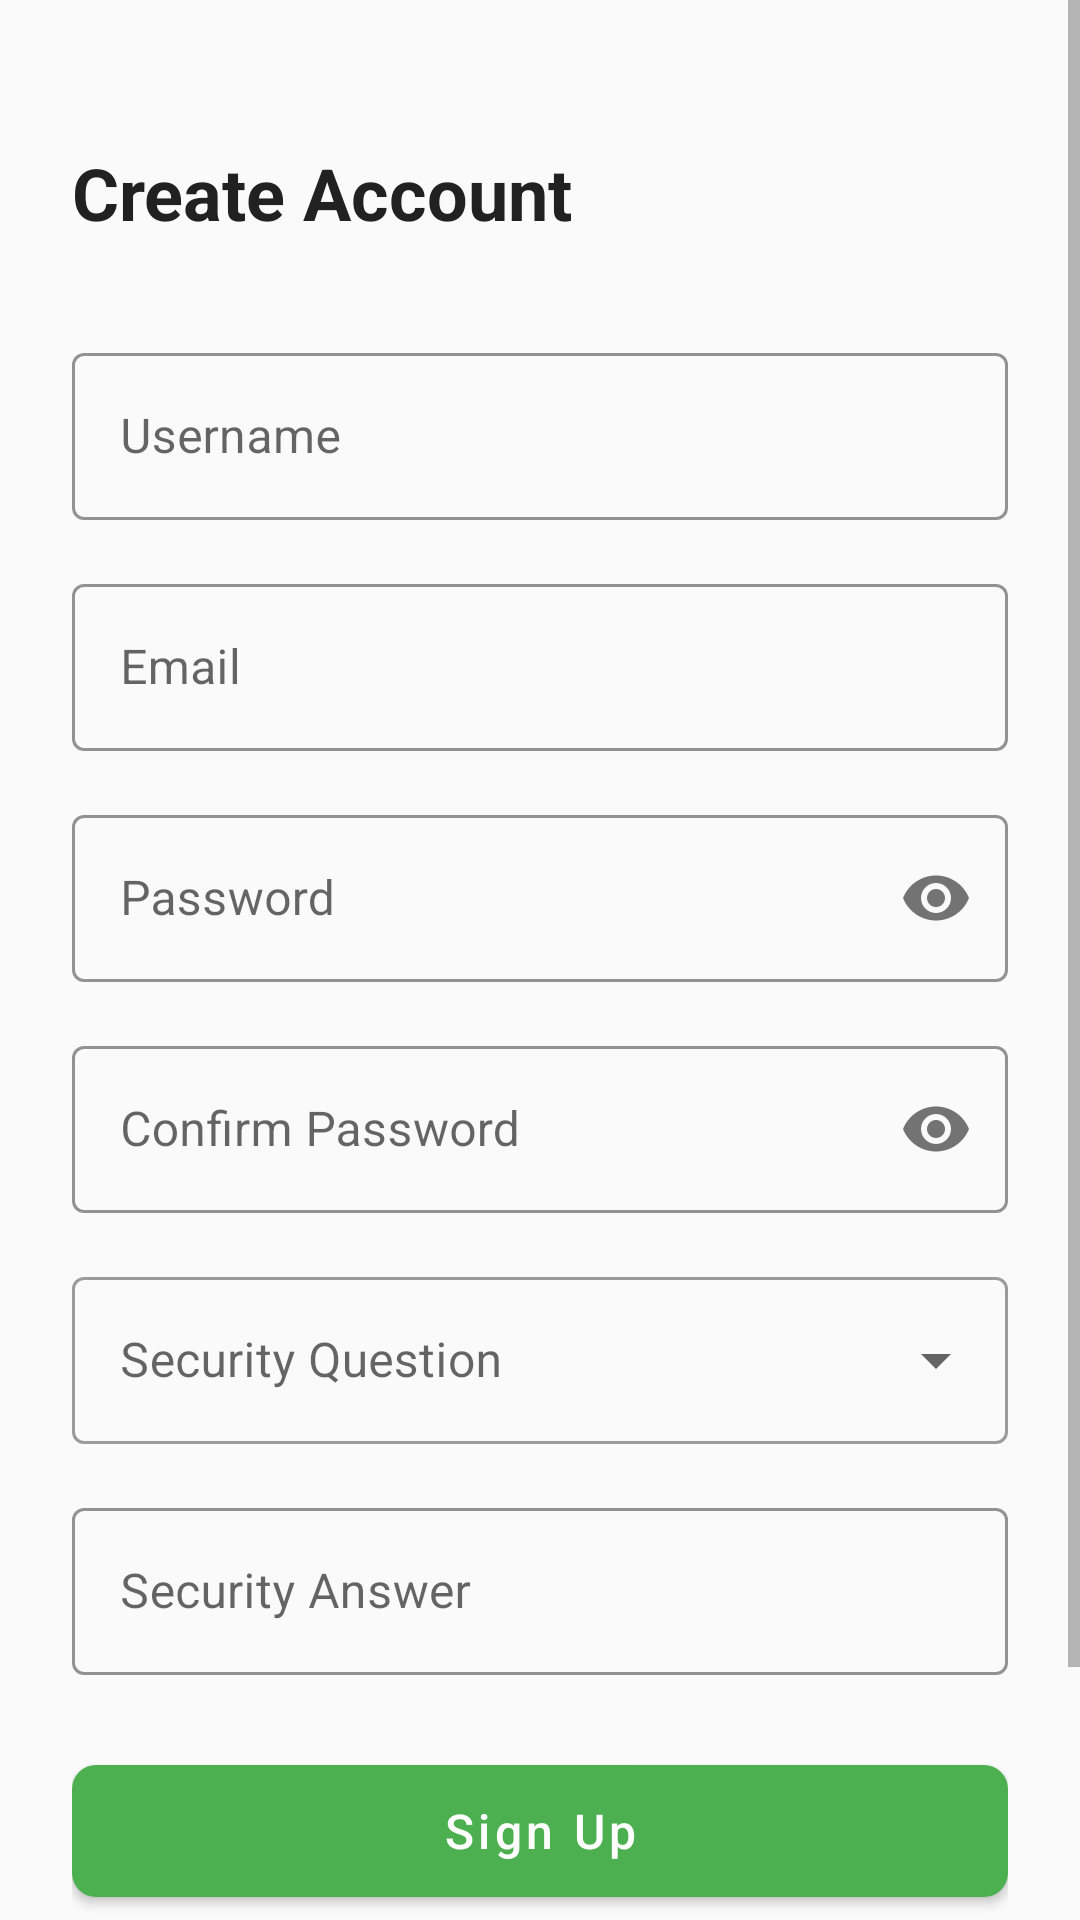

Reconstruct the res/layout file that produces this screen, plus the resources it refers to.
<!-- AndroidManifest.xml: application theme Theme.SmartExpense -->
<!-- res/layout/activity_signup.xml -->
<?xml version="1.0" encoding="utf-8"?>
<ScrollView xmlns:android="http://schemas.android.com/apk/res/android"
    xmlns:app="http://schemas.android.com/apk/res-auto"
    android:layout_width="match_parent"
    android:layout_height="match_parent"
    android:fillViewport="true"
    android:background="@color/background">

    <LinearLayout
        android:layout_width="match_parent"
        android:layout_height="wrap_content"
        android:orientation="vertical"
        android:padding="24dp">

        <TextView
            android:layout_width="wrap_content"
            android:layout_height="wrap_content"
            android:text="@string/create_account"
            style="@style/TitleText"
            android:layout_marginTop="24dp"
            android:layout_marginBottom="32dp" />

        <com.google.android.material.textfield.TextInputLayout
            android:id="@+id/usernameInputLayout"
            style="@style/AppTextInputLayout"
            android:layout_marginBottom="16dp">

            <com.google.android.material.textfield.TextInputEditText
                android:id="@+id/usernameEditText"
                android:layout_width="match_parent"
                android:layout_height="wrap_content"
                android:hint="@string/username"
                android:inputType="textPersonName"
                android:maxLines="1" />

        </com.google.android.material.textfield.TextInputLayout>

        <com.google.android.material.textfield.TextInputLayout
            android:id="@+id/emailInputLayout"
            style="@style/AppTextInputLayout"
            android:layout_marginBottom="16dp">

            <com.google.android.material.textfield.TextInputEditText
                android:id="@+id/emailEditText"
                android:layout_width="match_parent"
                android:layout_height="wrap_content"
                android:hint="@string/email"
                android:inputType="textEmailAddress"
                android:maxLines="1" />

        </com.google.android.material.textfield.TextInputLayout>

        <com.google.android.material.textfield.TextInputLayout
            android:id="@+id/passwordInputLayout"
            style="@style/AppTextInputLayout"
            android:layout_marginBottom="16dp"
            app:passwordToggleEnabled="true">

            <com.google.android.material.textfield.TextInputEditText
                android:id="@+id/passwordEditText"
                android:layout_width="match_parent"
                android:layout_height="wrap_content"
                android:hint="@string/password"
                android:inputType="textPassword"
                android:maxLines="1" />

        </com.google.android.material.textfield.TextInputLayout>

        <com.google.android.material.textfield.TextInputLayout
            android:id="@+id/confirmPasswordInputLayout"
            style="@style/AppTextInputLayout"
            android:layout_marginBottom="16dp"
            app:passwordToggleEnabled="true">

            <com.google.android.material.textfield.TextInputEditText
                android:id="@+id/confirmPasswordEditText"
                android:layout_width="match_parent"
                android:layout_height="wrap_content"
                android:hint="@string/confirm_password"
                android:inputType="textPassword"
                android:maxLines="1" />

        </com.google.android.material.textfield.TextInputLayout>

        <com.google.android.material.textfield.TextInputLayout
            android:id="@+id/securityQuestionInputLayout"
            style="@style/Widget.MaterialComponents.TextInputLayout.OutlinedBox.ExposedDropdownMenu"
            android:layout_width="match_parent"
            android:layout_height="wrap_content"
            android:layout_marginBottom="16dp">

            <AutoCompleteTextView
                android:id="@+id/securityQuestionDropdown"
                android:layout_width="match_parent"
                android:layout_height="wrap_content"
                android:hint="@string/security_question"
                android:inputType="none" />

        </com.google.android.material.textfield.TextInputLayout>

        <com.google.android.material.textfield.TextInputLayout
            android:id="@+id/securityAnswerInputLayout"
            style="@style/AppTextInputLayout"
            android:layout_marginBottom="24dp">

            <com.google.android.material.textfield.TextInputEditText
                android:id="@+id/securityAnswerEditText"
                android:layout_width="match_parent"
                android:layout_height="wrap_content"
                android:hint="@string/security_answer"
                android:inputType="text"
                android:maxLines="1" />

        </com.google.android.material.textfield.TextInputLayout>

        <com.google.android.material.button.MaterialButton
            android:id="@+id/signupButton"
            style="@style/AppButton"
            android:text="@string/signup" />

        <TextView
            android:id="@+id/loginText"
            android:layout_width="wrap_content"
            android:layout_height="wrap_content"
            android:text="@string/already_have_account"
            android:textColor="@color/primary"
            android:layout_gravity="center"
            android:layout_marginTop="16dp"
            android:layout_marginBottom="24dp"
            android:padding="8dp"
            android:clickable="true"
            android:focusable="true" />

    </LinearLayout>

</ScrollView>
<!-- resources referenced by this layout -->
<resources>
  <color name="background">#FAFAFA</color>
  <color name="primary">#4CAF50</color>
  <string name="already_have_account">Already have an account? Login</string>
  <string name="confirm_password">Confirm Password</string>
  <string name="create_account">Create Account</string>
  <string name="email">Email</string>
  <string name="password">Password</string>
  <string name="security_answer">Security Answer</string>
  <string name="security_question">Security Question</string>
  <string name="signup">Sign Up</string>
  <string name="username">Username</string>
  <style name="AppButton" parent="Widget.MaterialComponents.Button">
          <item name="android:layout_width">match_parent</item>
          <item name="android:layout_height">56dp</item>
          <item name="android:textColor">@color/text_white</item>
          <item name="android:textSize">16sp</item>
          <item name="android:textAllCaps">false</item>
          <item name="backgroundTint">@color/primary</item>
          <item name="cornerRadius">8dp</item>
      </style>
  <style name="AppTextInputLayout" parent="Widget.MaterialComponents.TextInputLayout.OutlinedBox">
          <item name="android:layout_width">match_parent</item>
          <item name="android:layout_height">wrap_content</item>
          <item name="boxStrokeColor">@color/primary</item>
          <item name="hintTextColor">@color/primary</item>
      </style>
  <style name="TitleText">
          <item name="android:textSize">24sp</item>
          <item name="android:textColor">@color/text_primary</item>
          <item name="android:textStyle">bold</item>
      </style>
  <style name="Theme.SmartExpense" parent="Theme.MaterialComponents.DayNight.DarkActionBar">
          <item name="colorPrimary">@color/primary</item>
          <item name="colorPrimaryDark">@color/primary_dark</item>
          <item name="colorAccent">@color/accent</item>
          <item name="android:windowBackground">@color/background</item>
          <item name="android:textColorPrimary">@color/text_primary</item>
          <item name="android:textColorSecondary">@color/text_secondary</item>
      </style>
  <color name="text_white">#FFFFFF</color>
  <color name="text_primary">#212121</color>
  <color name="primary_dark">#388E3C</color>
  <color name="accent">#FF9800</color>
  <color name="text_secondary">#757575</color>
</resources>
